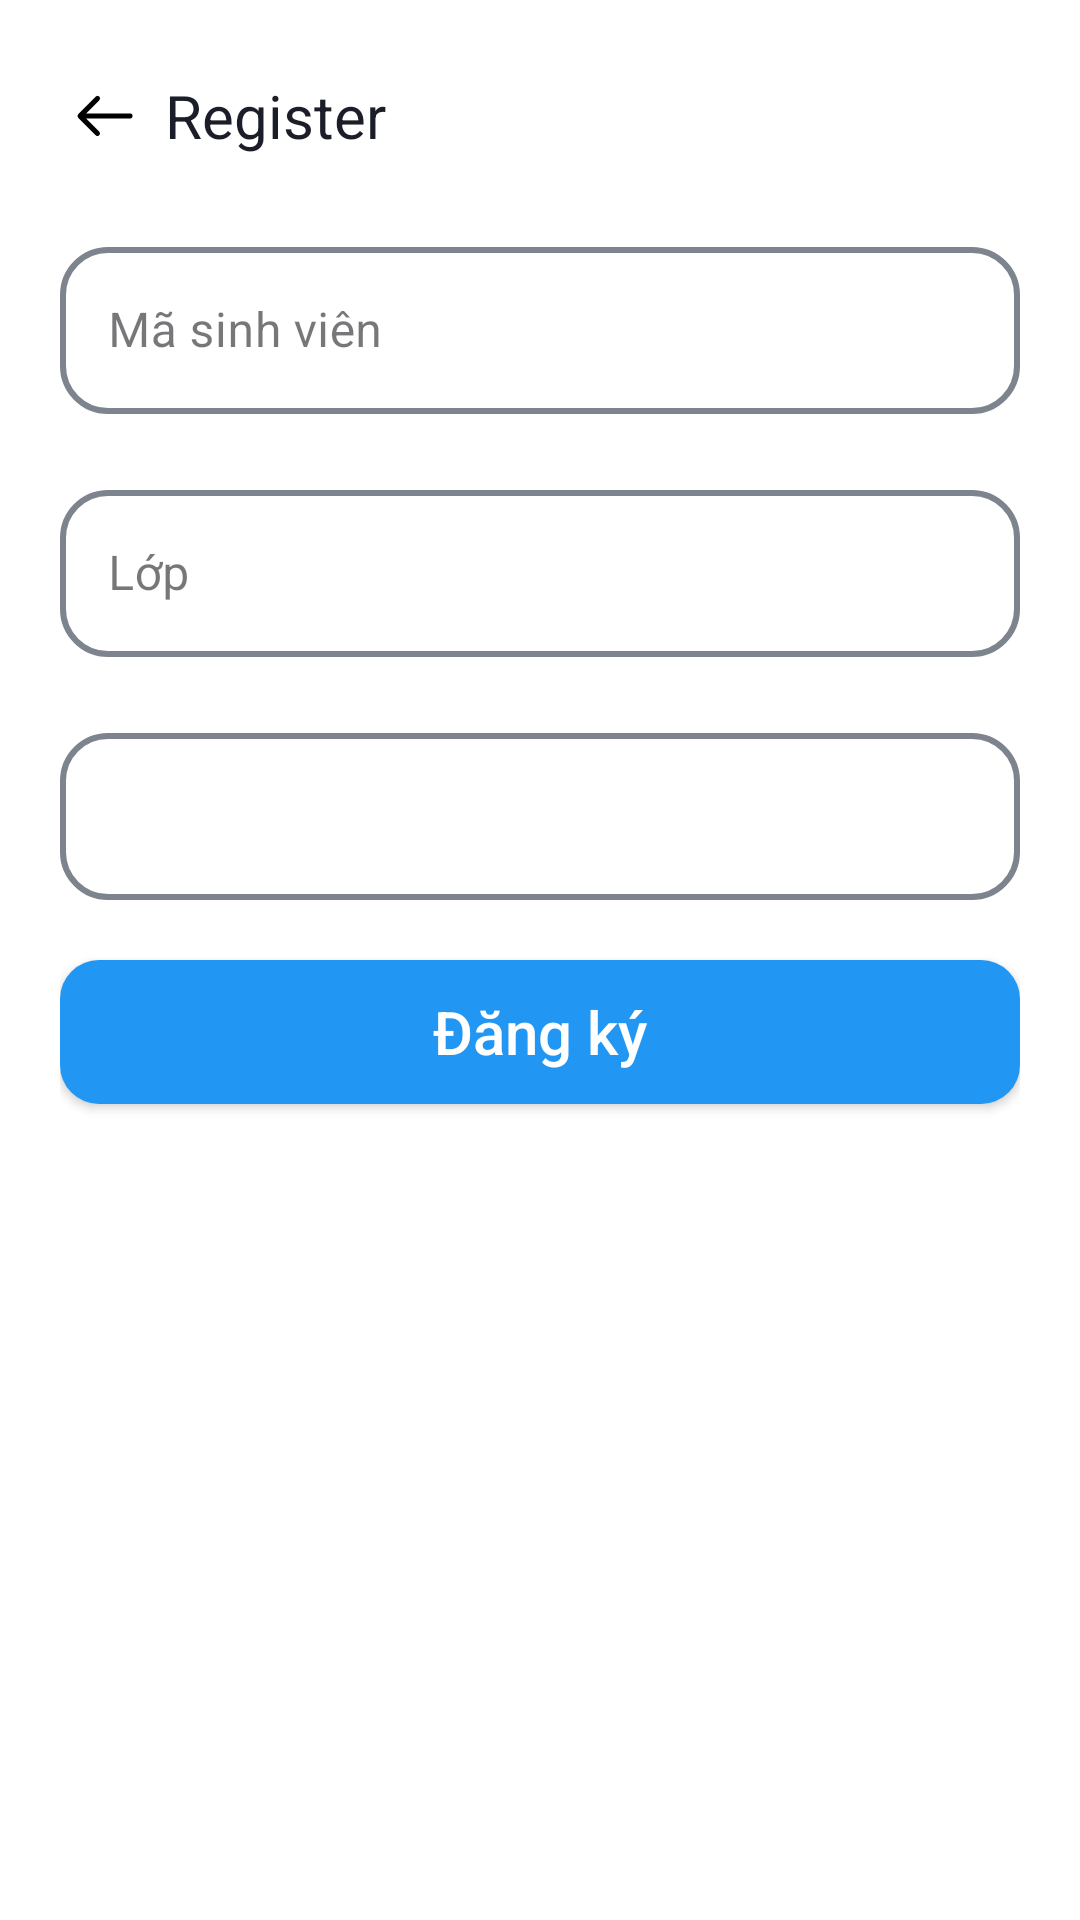

Write the Android layout XML for this screen, with the resource values it uses.
<!-- AndroidManifest.xml: application theme Theme.Androidtemplate -->
<!-- res/layout/fragment_extend_register.xml -->
<?xml version="1.0" encoding="utf-8"?>
<LinearLayout xmlns:android="http://schemas.android.com/apk/res/android"
    xmlns:app="http://schemas.android.com/apk/res-auto"
    xmlns:tools="http://schemas.android.com/tools"
    android:layout_width="match_parent"
    android:layout_height="match_parent"
    android:background="@color/white"
    android:orientation="vertical"
    android:padding="@dimen/dp_20"
    tools:context=".views.auth.ExtendRegisterFragment">

    <androidx.constraintlayout.widget.ConstraintLayout
        android:id="@+id/layoutTitle"
        android:layout_width="match_parent"
        android:layout_height="wrap_content"
        android:padding="5dp">

        <ImageView
            android:id="@+id/imageView2"
            android:layout_width="20dp"
            android:layout_height="20dp"
            android:src="@drawable/ic_back"
            app:layout_constraintBottom_toBottomOf="parent"
            app:layout_constraintStart_toStartOf="parent"
            app:layout_constraintTop_toTopOf="parent" />

        <TextView
            android:id="@+id/tvToolbar"
            android:layout_width="wrap_content"
            android:layout_height="wrap_content"
            android:layout_marginStart="10dp"
            android:text="Register"
            android:textSize="20sp"
            app:layout_constraintBottom_toBottomOf="parent"
            app:layout_constraintStart_toEndOf="@+id/imageView2"
            app:layout_constraintTop_toTopOf="parent" />

    </androidx.constraintlayout.widget.ConstraintLayout>

    <com.google.android.material.textfield.TextInputLayout
        style="@style/TextLabel_Normal_With_ClearTextIcon"
        android:layout_width="match_parent"
        android:layout_height="wrap_content"
        android:layout_marginTop="20dp"
        android:textSize="@dimen/sp_16">

        <com.google.android.material.textfield.TextInputEditText
            android:id="@+id/edtStudentCodeTitle"
            android:layout_width="match_parent"
            android:layout_height="wrap_content"
            android:hint="Mã sinh viên"
            android:imeOptions="actionGo"
            android:inputType="text"
            android:nextFocusDown="@id/edtEmail"
            android:singleLine="true" />
    </com.google.android.material.textfield.TextInputLayout>

    <com.google.android.material.textfield.TextInputLayout
        style="@style/TextLabel_Normal_With_ClearTextIcon"
        android:layout_width="match_parent"
        android:layout_height="wrap_content"
        android:layout_marginTop="@dimen/dp_20"
        android:textSize="@dimen/sp_16">

        <com.google.android.material.textfield.TextInputEditText
            android:id="@+id/edtClassDepartment"
            android:layout_width="match_parent"
            android:layout_height="wrap_content"
            android:hint="Lớp"
            android:imeOptions="actionGo"
            android:inputType="text"
            android:nextFocusDown="@id/edtEmail"
            android:singleLine="true" />
    </com.google.android.material.textfield.TextInputLayout>

    <com.google.android.material.textfield.TextInputLayout
        style="@style/TextLabel_Normal_With_ClearTextIcon"
        android:layout_width="match_parent"
        android:layout_height="wrap_content"
        android:layout_marginTop="@dimen/dp_20"
        android:textSize="@dimen/sp_16">

        <com.google.android.material.textfield.TextInputEditText
            android:id="@+id/edtFaculty"
            android:layout_width="match_parent"
            android:layout_height="wrap_content"
            tools:hint="Khoa"
            android:imeOptions="actionGo"
            android:inputType="text"
            android:nextFocusDown="@id/edtEmail"
            android:singleLine="true" />
    </com.google.android.material.textfield.TextInputLayout>

    <Button
        android:id="@+id/btnSignUp"
        style="@style/BaseButton"
        android:layout_marginTop="@dimen/dp_20"
        android:text="@string/sign_up" />

</LinearLayout>
<!-- resources referenced by this layout -->
<resources>
  <color name="white">#FFFFFFFF</color>
  <dimen name="dp_20">20.00dp</dimen>
  <dimen name="sp_16">18.00sp</dimen>
  <!-- drawable ic_back (drawable) -->
  <vector xmlns:android="http://schemas.android.com/apk/res/android" android:height="24dp" android:viewportHeight="24" android:viewportWidth="24" android:width="24dp">
        
      <path android:fillColor="#FF000000" android:pathData="m22,11h-17.586l5.293,-5.293a1,1 0,1 0,-1.414 -1.414l-7,7a1,1 0,0 0,0 1.414l7,7a1,1 0,0 0,1.414 -1.414l-5.293,-5.293h17.586a1,1 0,0 0,0 -2z"/>
      
  </vector>
  <string name="sign_up">Đăng ký</string>
  <style name="BaseButton">
          <item name="android:layout_width">match_parent</item>
          <item name="android:layout_height">wrap_content</item>
          <item name="android:background">@drawable/bg_button</item>
          <item name="android:backgroundTint">@color/blue_dark</item>
          <item name="textAllCaps">false</item>
          <item name="android:textColor">@color/white</item>
          <item name="android:textSize">20sp</item>
      </style>
  <style name="TextLabel_Normal_With_ClearTextIcon" parent="Widget.MaterialComponents.TextInputLayout.OutlinedBox">
          <item name="colorControlNormal">@color/blur_gray</item> 
          <item name="colorControlActivated">@color/blur_gray</item> 
          <item name="colorControlHighlight">@color/blur_gray</item>
          <item name="boxStrokeColor">@color/text_input_box_stroke</item>
          <item name="boxStrokeWidth">@dimen/dp_2</item>
          <item name="background">@color/transparent</item>
          <item name="errorTextAppearance">@android:color/holo_red_dark</item>
          <item name="hintTextColor">@color/black</item>
          <item name="endIconMode">clear_text</item>
          <item name="boxCornerRadiusTopStart">@dimen/dp_16</item>
          <item name="boxCornerRadiusTopEnd">@dimen/dp_16</item>
          <item name="boxCornerRadiusBottomStart">@dimen/dp_16</item>
          <item name="boxCornerRadiusBottomEnd">@dimen/dp_16</item>
  
      </style>
  <style name="Theme.Androidtemplate" parent="Base.Theme.Androidtemplate" />
  <!-- drawable bg_button (drawable) -->
  <?xml version="1.0" encoding="utf-8"?>
  <shape xmlns:android="http://schemas.android.com/apk/res/android"
      android:shape="rectangle">
      <corners android:radius="13dp" />
      <solid android:color="@color/blue_dark" />
  
  </shape>
  <color name="blue_dark">#2196F3</color>
  <color name="blur_gray">#99F5EEEE</color>
  <dimen name="dp_2">2.00dp</dimen>
  <color name="transparent">#00000000</color>
  <color name="black">#FF000000</color>
  <dimen name="dp_16">16.00dp</dimen>
  <style name="Base.Theme.Androidtemplate" parent="Theme.Material3.DayNight.NoActionBar">
          
          <item name="colorPrimary">@color/blue_dark</item>
          <item name="colorPrimaryVariant">@color/purple_700</item>
          <item name="colorOnPrimary">@color/white</item>
          
          <item name="colorSecondary">@color/teal_200</item>
          <item name="colorSecondaryVariant">@color/teal_700</item>
          <item name="colorOnSecondary">@color/black</item>
          <item name="background">@color/background</item>
          <item name="android:colorBackground">@color/background</item>
          <item name="backgroundColor">@color/background</item>
          <item name="android:textColor">@color/text_dark_color</item>
  
          <item name="android:windowDrawsSystemBarBackgrounds">true</item>
          <item name="android:windowTranslucentStatus">false</item>
          <item name="android:statusBarColor">#00000000</item>
      </style>
  <color name="purple_700">#FF3700B3</color>
  <color name="teal_200">#FF03DAC5</color>
  <color name="teal_700">#FF018786</color>
  <color name="background">#F2F4F5</color>
  <color name="text_dark_color">#1B1E28</color>
</resources>
